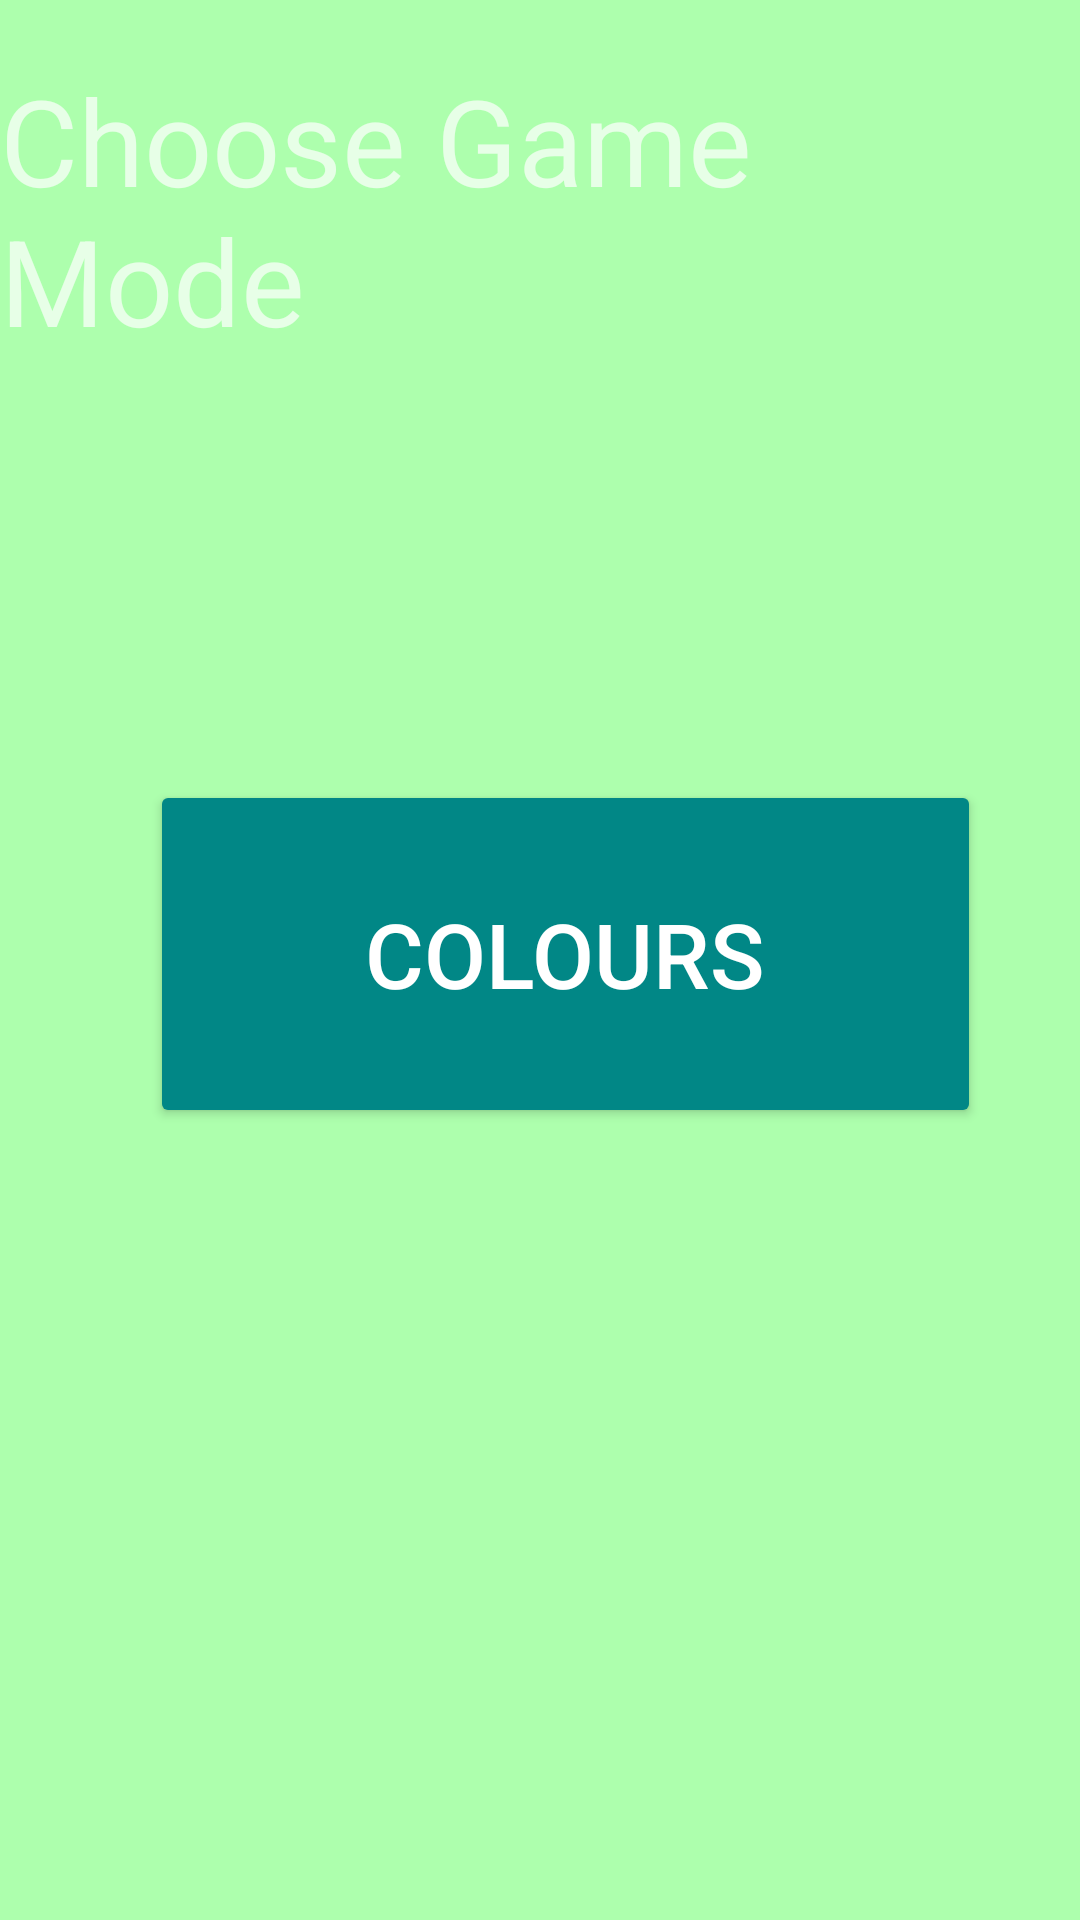

Produce the Android XML layout that renders to this screen, including the resource entries it uses.
<!-- AndroidManifest.xml: application theme Theme.Design.NoActionBar -->
<!-- res/layout/activity_guest_mode.xml -->
<?xml version="1.0" encoding="utf-8"?>
<RelativeLayout xmlns:android="http://schemas.android.com/apk/res/android"
    xmlns:app="http://schemas.android.com/apk/res-auto"
    xmlns:tools="http://schemas.android.com/tools"
    android:layout_width="match_parent"
    android:background="#adffad"
    android:layout_height="match_parent"
    tools:context=".GuestMode">

    <TextView

        android:id="@+id/textView"
        android:layout_width="300dp"
        android:layout_height="102dp"
        android:layout_marginTop="20sp"
        android:text="Choose Game       Mode"
        android:textSize="40sp"
        />




<LinearLayout
    android:layout_below="@id/textView"
    android:layout_width="match_parent"
    android:layout_height="350dp"
    android:layout_marginTop="20dp"
    android:orientation="horizontal">


    <Button
        android:id="@+id/colours"
        android:layout_width="277dp"
        android:layout_height="116dp"
        android:layout_gravity="center"
        android:layout_marginLeft="50dp"
        android:layout_marginTop="1dp"
        android:backgroundTint="@color/teal_700"
        android:text="Colours"
        android:textSize="30sp" />

</LinearLayout>


</RelativeLayout>
<!-- resources referenced by this layout -->
<resources>
  <color name="teal_700">#FF018786</color>
</resources>
